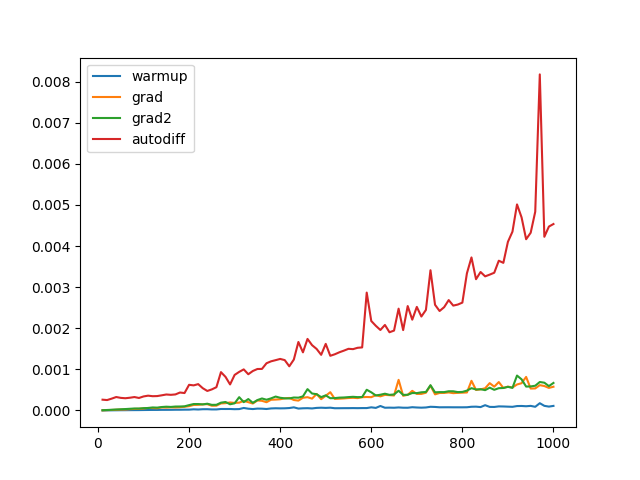

The table this chart was drawn from, first rows:
Name, Mean, MeanLB, MeanUB, Stddev, StddevLB, StddevUB
PySR 1 10/warmup, 8.553615349835274e-7, 8.290307101038376e-7, 8.944954194199399e-7, 1.0543572922949926e-7, 8.737914235541884e-8, 1.3422729856068975e-7
PySR 1 10/grad, 2.764128194512311e-6, 2.6669812802886658e-6, 2.8923295065670677e-6, 4.1904058162666395e-7, 3.447228603867024e-7, 5.249307970043695e-7
PySR 1 10/grad2, 4.994929502791648e-6, 4.85194159654973e-6, 5.200841289782426e-6, 5.982512398494946e-7, 4.396614840117126e-7, 8.224479899014867e-7
PySR 1 10/autodiff, 2.616590192097013e-4, 2.5493910741394973e-4, 2.700192831050728e-4, 2.399387808433325e-5, 2.0557005118644213e-5, 2.7864191561449533e-5
PySR 1 20/warmup, 1.992707904382395e-6, 1.95441050543205e-6, 2.0774321098354025e-6, 1.6836545054233797e-7, 1.2283762403845754e-7, 2.769693893544306e-7
PySR 1 20/grad, 6.58406114040477e-6, 6.260545457586181e-6, 7.016858186748473e-6, 1.3974135386893175e-6, 1.117590547957948e-6, 1.8261611853048568e-6
PySR 1 20/grad2, 1.0542886923627635e-5, 1.0179058429559744e-5, 1.0978634006276651e-5, 1.3585506627144536e-6, 1.094154243704499e-6, 1.5619110864819592e-6
PySR 1 20/autodiff, 2.52628166396659e-4, 2.447206502920495e-4, 2.612796411124646e-4, 2.8452497166219944e-5, 2.416897691305186e-5, 3.5870605277517215e-5
PySR 1 30/warmup, 2.975393872211344e-6, 2.9163965161594245e-6, 3.040005294364218e-6, 1.9651135190774248e-7, 1.6630633327875976e-7, 2.3187157693592363e-7
PySR 1 30/grad, 1.1709354826881364e-5, 1.1439003129598707e-5, 1.2137881255156928e-5, 1.1533807439653774e-6, 8.885889130386028e-7, 1.514501507231125e-6
PySR 1 30/grad2, 1.6174989171633575e-5, 1.6000617561411412e-5, 1.638059122165267e-5, 6.442800095221891e-7, 5.403681370410655e-7, 8.319451709383493e-7
PySR 1 30/autodiff, 2.8698565755982356e-4, 2.808781416670712e-4, 2.9513422935041936e-4, 2.4432340572486292e-5, 1.8850841821449497e-5, 3.6705237211768174e-5
PySR 1 40/warmup, 3.989377853772393e-6, 3.922331765073189e-6, 4.063265037291042e-6, 2.1959664914454527e-7, 1.7731383134511872e-7, 2.845301303083178e-7
PySR 1 40/grad, 1.630555140232025e-5, 1.5998228494250872e-5, 1.6646469590892643e-5, 1.1425264827031557e-6, 9.4969076579992e-7, 1.3961030739695062e-6
PySR 1 40/grad2, 2.2852402951285116e-5, 2.2363149397362227e-5, 2.3244122161165952e-5, 1.5242647002208406e-6, 1.3087790510744044e-6, 1.813205692578908e-6
PySR 1 40/autodiff, 3.263378899354723e-4, 3.0347743205001937e-4, 3.9358639012528654e-4, 1.238103079411163e-4, 3.319333005418363e-5, 2.4441390186501596e-4
PySR 1 50/warmup, 5.381391379425661e-6, 5.183029509000856e-6, 5.5996315643639975e-6, 7.222663916979498e-7, 6.3749438648077e-7, 8.047801877599121e-7
PySR 1 50/grad, 2.1744898300691963e-5, 2.1019074025133608e-5, 2.2634181481721785e-5, 2.8609110382838103e-6, 2.6161707431805454e-6, 3.3398198523805463e-6
PySR 1 50/grad2, 2.7803935704236293e-5, 2.6755177382088097e-5, 2.9246091531365235e-5, 3.920671389949849e-6, 2.8635216267678566e-6, 4.8190274891823755e-6
PySR 1 50/autodiff, 3.0567592404507114e-4, 2.906726336330738e-4, 3.3240032286309683e-4, 7.327632328702159e-5, 5.574434255064495e-5, 9.570982019902246e-5
PySR 1 60/warmup, 5.675604234981947e-6, 5.647598935163851e-6, 5.744080469556423e-6, 1.2827893494700407e-7, 8.485739606569309e-8, 2.1852889393435952e-7
PySR 1 60/grad, 2.262843746375014e-5, 2.2479057006445902e-5, 2.2783786694022695e-5, 5.389881031768284e-7, 4.3454877129174295e-7, 7.283695067997359e-7
PySR 1 60/grad2, 3.340658578291135e-5, 3.2438389010813345e-5, 3.4645705145142544e-5, 3.891202320385238e-6, 2.875630046822769e-6, 5.187934495556669e-6
PySR 1 60/autodiff, 2.9688552602787115e-4, 2.8850575841407746e-4, 3.0708976024123105e-4, 2.9563064557707973e-5, 2.3410712534396043e-5, 3.721121048466432e-5
PySR 1 70/warmup, 7.072048285649221e-6, 6.898328505476409e-6, 7.263508003516807e-6, 6.300281723765632e-7, 5.26366487101864e-7, 8.373488143357278e-7
PySR 1 70/grad, 3.07210448704601e-5, 2.9760737764151033e-5, 3.1850714320345714e-5, 3.601858056747535e-6, 2.5466852565717074e-6, 5.113311161875224e-6
PySR 1 70/grad2, 4.0235648076769946e-5, 3.9019326556290994e-5, 4.149591491412192e-5, 4.243764629119925e-6, 3.5540831924651354e-6, 5.19790143836559e-6
PySR 1 70/autodiff, 3.0914587294190294e-4, 2.990326121986724e-4, 3.260024514135825e-4, 4.4590908724727626e-5, 3.172266707693977e-5, 6.42595605859359e-5
PySR 1 80/warmup, 8.006154703718319e-6, 7.797718819906501e-6, 8.307328405866414e-6, 8.495871569146103e-7, 6.268370955973899e-7, 1.1694445196163287e-6
PySR 1 80/grad, 3.57524760941925e-5, 3.4750069614425055e-5, 3.7584279851875964e-5, 4.3170120097390415e-6, 2.9785932942929626e-6, 6.251718148582567e-6
PySR 1 80/grad2, 4.7071231281839584e-5, 4.5791661521429495e-5, 4.8436931284101195e-5, 4.463627011653624e-6, 3.7439166396681194e-6, 5.53565962219676e-6
PySR 1 80/autodiff, 3.256871195212441e-4, 3.161945804609444e-4, 3.353720457668636e-4, 3.478429898913311e-5, 3.0660740386857307e-5, 4.116591239462288e-5
PySR 1 90/warmup, 8.512963308635533e-6, 8.40110197306305e-6, 8.671368319623479e-6, 4.387268094578342e-7, 3.430243046601801e-7, 5.458463807450947e-7
PySR 1 90/grad, 3.9643626157568313e-5, 3.817883229651327e-5, 4.2355889179497885e-5, 6.37567387161952e-6, 4.558025847490919e-6, 9.814637112654557e-6
PySR 1 90/grad2, 4.652244875345189e-5, 4.620464424705608e-5, 4.7207733280889524e-5, 1.4848073473981917e-6, 8.051350360310592e-7, 2.622941291728701e-6
PySR 1 90/autodiff, 3.0353694722697814e-4, 2.9837961325263567e-4, 3.1385475092261193e-4, 2.538263479283629e-5, 8.020281980710274e-6, 4.8877683517154267e-5
PySR 1 100/warmup, 1.0127913491637905e-5, 9.899766852710048e-6, 1.0421077011316965e-5, 8.285442804622054e-7, 6.741069836845251e-7, 1.0379621386330472e-6
PySR 1 100/grad, 4.6388294962317704e-5, 4.468402226603921e-5, 4.842017074313946e-5, 5.704060593490996e-6, 4.089913410231463e-6, 9.036941699110842e-6
PySR 1 100/grad2, 5.527884707851195e-5, 5.401425758922951e-5, 5.6906220552665995e-5, 4.64974894919064e-6, 3.7838796871805747e-6, 6.10356421711232e-6
PySR 1 100/autodiff, 3.4047139836787375e-4, 3.288715841215979e-4, 3.5167346684232824e-4, 3.6457367557048355e-5, 3.258573455802291e-5, 4.079881917814491e-5
PySR 1 110/warmup, 1.1422878492100811e-5, 1.1003584198255837e-5, 1.2039350339551885e-5, 1.5489654242571019e-6, 1.1172094418674912e-6, 2.1741735818006885e-6
PySR 1 110/grad, 6.08454950320112e-5, 5.6218672007443184e-5, 6.697417578350261e-5, 1.6038901735010993e-5, 1.1399476218702493e-5, 2.12356405576145e-5
PySR 1 110/grad2, 5.884378602265569e-5, 5.788125807927898e-5, 6.010654281815651e-5, 3.4787493012714087e-6, 2.679826479940078e-6, 4.552040172050484e-6
PySR 1 110/autodiff, 3.595150360551772e-4, 3.481808966386477e-4, 3.7660195439799586e-4, 4.773666603157166e-5, 3.657258714937275e-5, 7.291028972847831e-5
PySR 1 120/warmup, 1.2485502362783195e-5, 1.217592817723545e-5, 1.281056355051083e-5, 1.0702063170431793e-6, 8.691232447340831e-7, 1.3776754256225998e-6
PySR 1 120/grad, 5.808398806457105e-5, 5.528468759383801e-5, 6.630071516015935e-5, 1.4595032666210538e-5, 4.922381223995271e-6, 2.9588905155669515e-5
PySR 1 120/grad2, 7.254178596596506e-5, 7.102301703190864e-5, 7.409993796285918e-5, 5.515499603790996e-6, 4.43224230018895e-6, 7.139291141461064e-6
PySR 1 120/autodiff, 3.4652672588119185e-4, 3.401129208909815e-4, 3.576504812912028e-4, 3.0223483484963513e-5, 2.5674059247735287e-5, 3.768290447065636e-5
PySR 1 130/warmup, 1.2514373483576721e-5, 1.233149073580098e-5, 1.276149194389455e-5, 7.105563517021642e-7, 5.215883582447873e-7, 8.703354372383449e-7
PySR 1 130/grad, 5.354629817807757e-5, 5.296255257039609e-5, 5.485410943051548e-5, 2.7948576087258442e-6, 1.6496937742624076e-6, 4.308249301061698e-6
PySR 1 130/grad2, 6.830475845635764e-5, 6.740684193646617e-5, 7.048787621516828e-5, 3.989633767955835e-6, 2.62042884991264e-6, 6.110024496941973e-6
PySR 1 130/autodiff, 3.495366716831935e-4, 3.422181985564653e-4, 3.5889630717319973e-4, 2.7134758613726844e-5, 2.196934480001631e-5, 3.553680051289474e-5
PySR 1 140/warmup, 1.4572726399155848e-5, 1.4231666182151645e-5, 1.5043767179687946e-5, 1.285103696625123e-6, 1.0575107108069883e-6, 1.743412385149836e-6
PySR 1 140/grad, 7.304166526934013e-5, 6.96551724778989e-5, 8.028879895396664e-5, 1.78047872350684e-5, 1.040559634240866e-5, 2.9218348521952154e-5
PySR 1 140/grad2, 8.305870245111587e-5, 8.039109575337024e-5, 8.840138613754292e-5, 1.1509778919529416e-5, 7.2292680988818905e-6, 1.9692100693857458e-5
PySR 1 140/autodiff, 3.6803706643470993e-4, 3.585054084973925e-4, 3.7742388894620695e-4, 2.9914309428639455e-5, 2.3552087096783745e-5, 4.0420637728612996e-5
PySR 1 150/warmup, 1.4751173012895268e-5, 1.4493168055854831e-5, 1.5071029040064773e-5, 1.0050673146118995e-6, 7.934136729478553e-7, 1.2261486378038573e-6
PySR 1 150/grad, 6.989361117153251e-5, 6.708491834652134e-5, 7.265108891728855e-5, 8.531902536876717e-6, 6.7454321244077505e-6, 1.0321479250013167e-5
PySR 1 150/grad2, 9.076125363765697e-5, 8.739432959011731e-5, 9.484547236744237e-5, 1.2055747940639494e-5, 9.799975093499992e-6, 1.4402864794058747e-5
PySR 1 150/autodiff, 3.879767956534894e-4, 3.745102768974536e-4, 4.054259592670582e-4, 4.547431111766505e-5, 3.985598105259972e-5, 5.1977557790096115e-5
... 340 more rows
